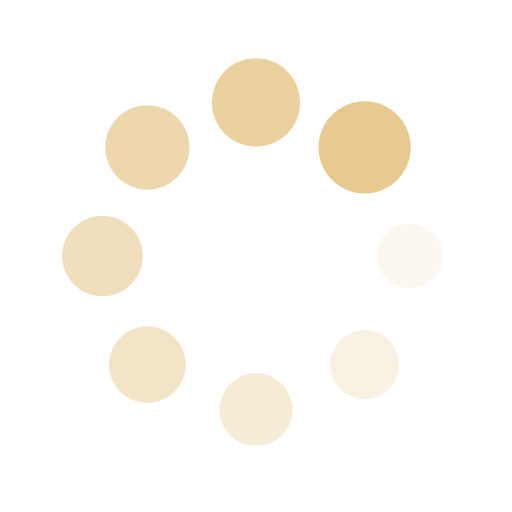
t = 0.00 s
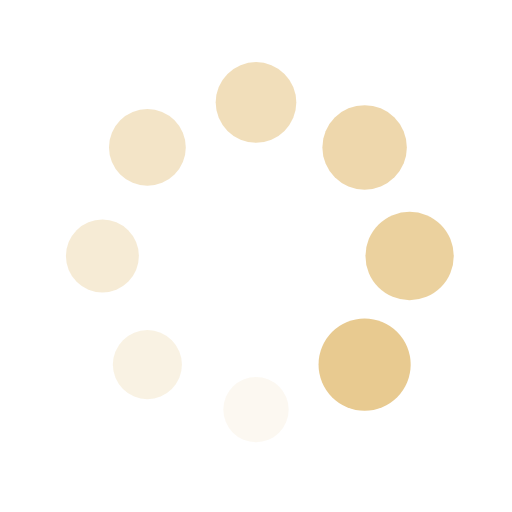
t = 0.25 s
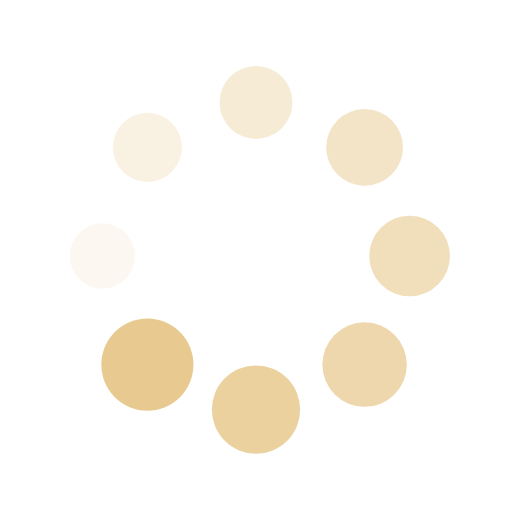
t = 0.50 s
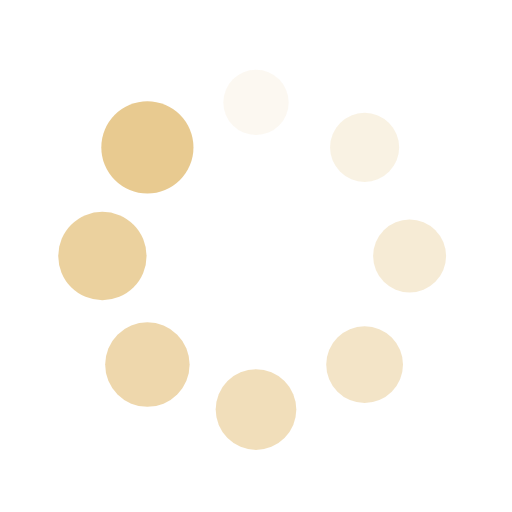
t = 0.75 s

The animated SVG that drew these frames (rendered in a browser with its animation timeline set to each time). Animation: 16 SMIL elements (animate=8,animateTransform=8); one cycle of 1.00 s, repeats indefinitely.

<?xml version="1.0" encoding="utf-8"?>
<svg xmlns="http://www.w3.org/2000/svg" xmlns:xlink="http://www.w3.org/1999/xlink" style="margin: auto; background: none; display: block; shape-rendering: auto;" width="200px" height="200px" viewBox="0 0 100 100" preserveAspectRatio="xMidYMid">
<g transform="translate(80,50)">
<g transform="rotate(0)">
<circle cx="0" cy="0" r="6" fill="#e8ca90" fill-opacity="1">
  <animateTransform attributeName="transform" type="scale" begin="-0.875s" values="1.5 1.5;1 1" keyTimes="0;1" dur="1s" repeatCount="indefinite"></animateTransform>
  <animate attributeName="fill-opacity" keyTimes="0;1" dur="1s" repeatCount="indefinite" values="1;0" begin="-0.875s"></animate>
</circle>
</g>
</g><g transform="translate(71.21320343559643,71.21320343559643)">
<g transform="rotate(45)">
<circle cx="0" cy="0" r="6" fill="#e8ca90" fill-opacity="0.875">
  <animateTransform attributeName="transform" type="scale" begin="-0.75s" values="1.5 1.5;1 1" keyTimes="0;1" dur="1s" repeatCount="indefinite"></animateTransform>
  <animate attributeName="fill-opacity" keyTimes="0;1" dur="1s" repeatCount="indefinite" values="1;0" begin="-0.75s"></animate>
</circle>
</g>
</g><g transform="translate(50,80)">
<g transform="rotate(90)">
<circle cx="0" cy="0" r="6" fill="#e8ca90" fill-opacity="0.75">
  <animateTransform attributeName="transform" type="scale" begin="-0.625s" values="1.5 1.5;1 1" keyTimes="0;1" dur="1s" repeatCount="indefinite"></animateTransform>
  <animate attributeName="fill-opacity" keyTimes="0;1" dur="1s" repeatCount="indefinite" values="1;0" begin="-0.625s"></animate>
</circle>
</g>
</g><g transform="translate(28.786796564403577,71.21320343559643)">
<g transform="rotate(135)">
<circle cx="0" cy="0" r="6" fill="#e8ca90" fill-opacity="0.625">
  <animateTransform attributeName="transform" type="scale" begin="-0.5s" values="1.5 1.5;1 1" keyTimes="0;1" dur="1s" repeatCount="indefinite"></animateTransform>
  <animate attributeName="fill-opacity" keyTimes="0;1" dur="1s" repeatCount="indefinite" values="1;0" begin="-0.5s"></animate>
</circle>
</g>
</g><g transform="translate(20,50.00000000000001)">
<g transform="rotate(180)">
<circle cx="0" cy="0" r="6" fill="#e8ca90" fill-opacity="0.5">
  <animateTransform attributeName="transform" type="scale" begin="-0.375s" values="1.5 1.5;1 1" keyTimes="0;1" dur="1s" repeatCount="indefinite"></animateTransform>
  <animate attributeName="fill-opacity" keyTimes="0;1" dur="1s" repeatCount="indefinite" values="1;0" begin="-0.375s"></animate>
</circle>
</g>
</g><g transform="translate(28.78679656440357,28.786796564403577)">
<g transform="rotate(225)">
<circle cx="0" cy="0" r="6" fill="#e8ca90" fill-opacity="0.375">
  <animateTransform attributeName="transform" type="scale" begin="-0.25s" values="1.5 1.5;1 1" keyTimes="0;1" dur="1s" repeatCount="indefinite"></animateTransform>
  <animate attributeName="fill-opacity" keyTimes="0;1" dur="1s" repeatCount="indefinite" values="1;0" begin="-0.25s"></animate>
</circle>
</g>
</g><g transform="translate(49.99999999999999,20)">
<g transform="rotate(270)">
<circle cx="0" cy="0" r="6" fill="#e8ca90" fill-opacity="0.25">
  <animateTransform attributeName="transform" type="scale" begin="-0.125s" values="1.5 1.5;1 1" keyTimes="0;1" dur="1s" repeatCount="indefinite"></animateTransform>
  <animate attributeName="fill-opacity" keyTimes="0;1" dur="1s" repeatCount="indefinite" values="1;0" begin="-0.125s"></animate>
</circle>
</g>
</g><g transform="translate(71.21320343559643,28.78679656440357)">
<g transform="rotate(315)">
<circle cx="0" cy="0" r="6" fill="#e8ca90" fill-opacity="0.125">
  <animateTransform attributeName="transform" type="scale" begin="0s" values="1.5 1.5;1 1" keyTimes="0;1" dur="1s" repeatCount="indefinite"></animateTransform>
  <animate attributeName="fill-opacity" keyTimes="0;1" dur="1s" repeatCount="indefinite" values="1;0" begin="0s"></animate>
</circle>
</g>
</g>
<!-- [ldio] generated by https://loading.io/ --></svg>